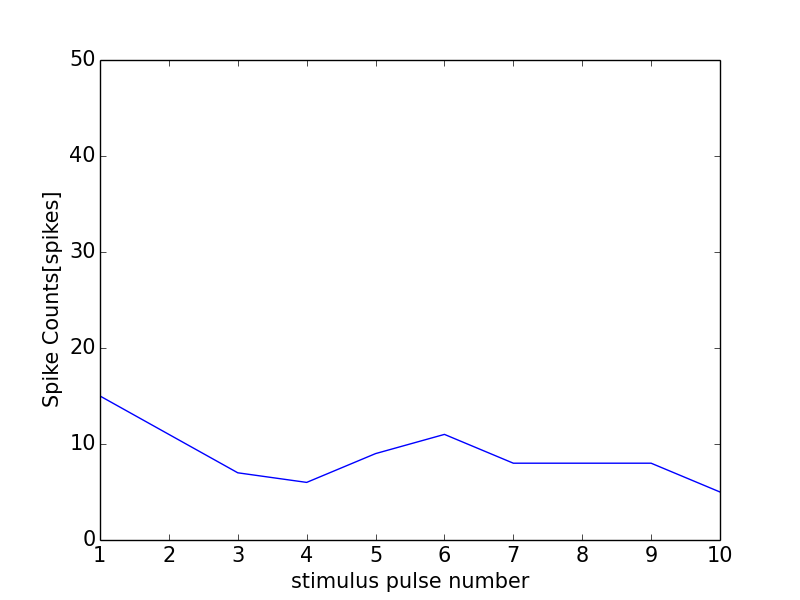

The data file committed next to this chart (first rows):
0, 0.0
0, 0
1, 15
2, 11
3, 7
4, 6
5, 9
6, 11
7, 8
8, 8
9, 8
10, 5
11, 1
